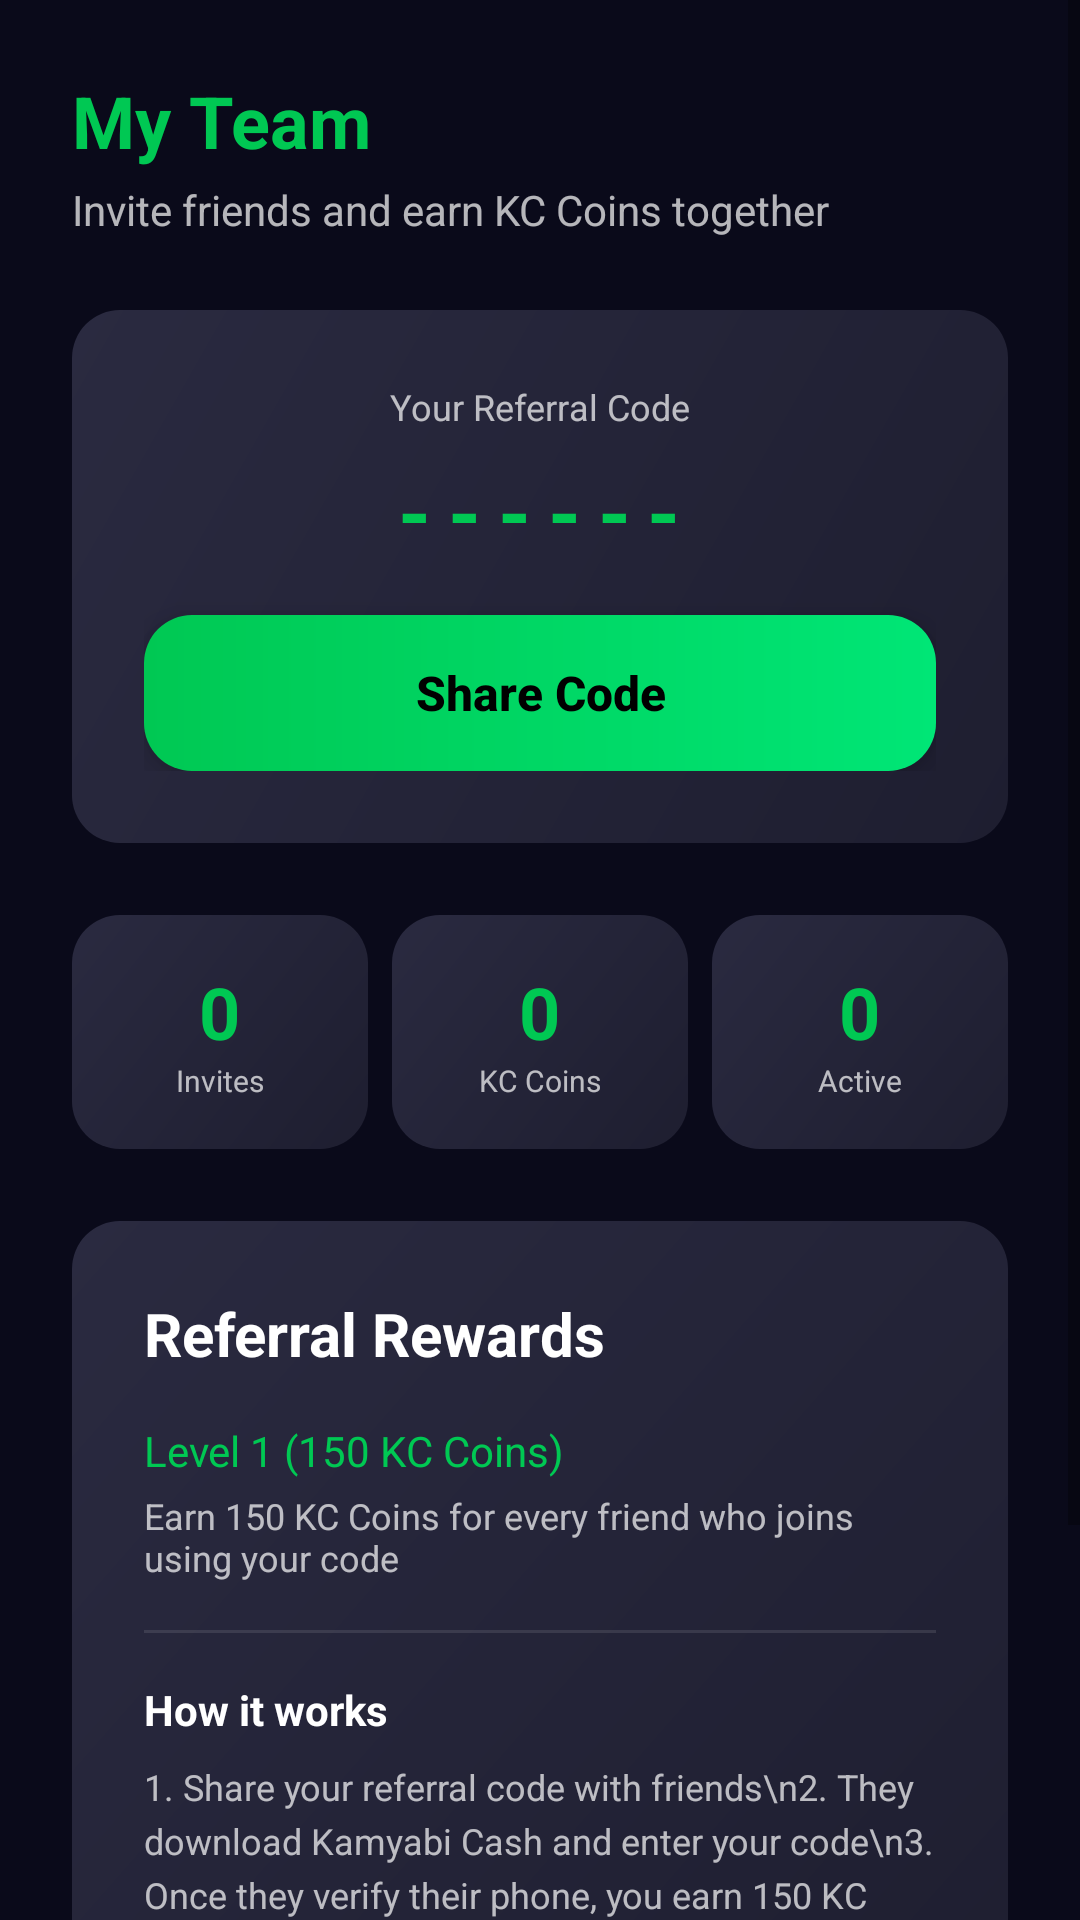

Here is an Android app screen rendered from its layout file. Give the layout XML and the strings, colors and styles it references.
<!-- AndroidManifest.xml: application theme Theme.KamyabiCash -->
<!-- res/layout/fragment_team.xml -->
<?xml version="1.0" encoding="utf-8"?>
<ScrollView xmlns:android="http://schemas.android.com/apk/res/android"
    android:layout_width="match_parent"
    android:layout_height="match_parent"
    android:background="@color/bg_dark"
    android:fillViewport="true">

    <LinearLayout
        android:layout_width="match_parent"
        android:layout_height="wrap_content"
        android:orientation="vertical"
        android:padding="@dimen/spacing_lg">

        
        <TextView
            android:layout_width="wrap_content"
            android:layout_height="wrap_content"
            android:text="My Team"
            android:textColor="@color/primary"
            android:textSize="@dimen/text_xl"
            android:textStyle="bold" />

        <TextView
            android:layout_width="wrap_content"
            android:layout_height="wrap_content"
            android:layout_marginTop="4dp"
            android:text="Invite friends and earn KC Coins together"
            android:textColor="@color/text_secondary"
            android:textSize="@dimen/text_body" />

        
        <LinearLayout
            android:layout_width="match_parent"
            android:layout_height="wrap_content"
            android:layout_marginTop="@dimen/spacing_lg"
            android:background="@drawable/bg_card"
            android:orientation="vertical"
            android:padding="@dimen/spacing_lg"
            android:gravity="center">

            <TextView
                android:layout_width="wrap_content"
                android:layout_height="wrap_content"
                android:text="@string/your_referral_code"
                android:textColor="@color/text_secondary"
                android:textSize="@dimen/text_sm" />

            <TextView
                android:id="@+id/tvTeamReferralCode"
                android:layout_width="wrap_content"
                android:layout_height="wrap_content"
                android:layout_marginTop="8dp"
                android:text="------"
                android:textColor="@color/primary"
                android:textSize="28sp"
                android:textStyle="bold"
                android:letterSpacing="0.2" />

            <Button
                android:id="@+id/btnShareCode"
                style="@style/Widget.KamyabiCash.Button.Primary"
                android:layout_marginTop="@dimen/spacing_md"
                android:text="@string/share_code" />
        </LinearLayout>

        
        <LinearLayout
            android:layout_width="match_parent"
            android:layout_height="wrap_content"
            android:layout_marginTop="@dimen/spacing_lg"
            android:orientation="horizontal"
            android:weightSum="3">

            
            <LinearLayout
                android:layout_width="0dp"
                android:layout_height="wrap_content"
                android:layout_weight="1"
                android:background="@drawable/bg_card"
                android:gravity="center"
                android:orientation="vertical"
                android:padding="@dimen/spacing_md"
                android:layout_marginEnd="4dp">

                <TextView
                    android:id="@+id/tvTotalInvites"
                    android:layout_width="wrap_content"
                    android:layout_height="wrap_content"
                    android:text="0"
                    android:textColor="@color/primary"
                    android:textSize="24sp"
                    android:textStyle="bold" />

                <TextView
                    android:layout_width="wrap_content"
                    android:layout_height="wrap_content"
                    android:text="Invites"
                    android:textColor="@color/text_secondary"
                    android:textSize="@dimen/text_xs" />
            </LinearLayout>

            
            <LinearLayout
                android:layout_width="0dp"
                android:layout_height="wrap_content"
                android:layout_weight="1"
                android:background="@drawable/bg_card"
                android:gravity="center"
                android:orientation="vertical"
                android:padding="@dimen/spacing_md"
                android:layout_marginStart="4dp"
                android:layout_marginEnd="4dp">

                <TextView
                    android:id="@+id/tvTeamCoins"
                    android:layout_width="wrap_content"
                    android:layout_height="wrap_content"
                    android:text="0"
                    android:textColor="@color/primary"
                    android:textSize="24sp"
                    android:textStyle="bold" />

                <TextView
                    android:layout_width="wrap_content"
                    android:layout_height="wrap_content"
                    android:text="KC Coins"
                    android:textColor="@color/text_secondary"
                    android:textSize="@dimen/text_xs" />
            </LinearLayout>

            
            <LinearLayout
                android:layout_width="0dp"
                android:layout_height="wrap_content"
                android:layout_weight="1"
                android:background="@drawable/bg_card"
                android:gravity="center"
                android:orientation="vertical"
                android:padding="@dimen/spacing_md"
                android:layout_marginStart="4dp">

                <TextView
                    android:id="@+id/tvActiveMembers"
                    android:layout_width="wrap_content"
                    android:layout_height="wrap_content"
                    android:text="0"
                    android:textColor="@color/primary"
                    android:textSize="24sp"
                    android:textStyle="bold" />

                <TextView
                    android:layout_width="wrap_content"
                    android:layout_height="wrap_content"
                    android:text="Active"
                    android:textColor="@color/text_secondary"
                    android:textSize="@dimen/text_xs" />
            </LinearLayout>
        </LinearLayout>

        
        <LinearLayout
            android:layout_width="match_parent"
            android:layout_height="wrap_content"
            android:layout_marginTop="@dimen/spacing_lg"
            android:background="@drawable/bg_card"
            android:orientation="vertical"
            android:padding="@dimen/spacing_lg">

            <TextView
                android:layout_width="wrap_content"
                android:layout_height="wrap_content"
                android:text="Referral Rewards"
                android:textColor="@color/text_primary"
                android:textSize="@dimen/text_lg"
                android:textStyle="bold" />

            <TextView
                android:layout_width="wrap_content"
                android:layout_height="wrap_content"
                android:layout_marginTop="@dimen/spacing_md"
                android:text="@string/level_1"
                android:textColor="@color/primary"
                android:textSize="@dimen/text_body" />

            <TextView
                android:layout_width="wrap_content"
                android:layout_height="wrap_content"
                android:layout_marginTop="4dp"
                android:text="Earn 150 KC Coins for every friend who joins using your code"
                android:textColor="@color/text_secondary"
                android:textSize="@dimen/text_sm" />

            <View
                android:layout_width="match_parent"
                android:layout_height="1dp"
                android:layout_marginTop="@dimen/spacing_md"
                android:layout_marginBottom="@dimen/spacing_md"
                android:background="@color/divider" />

            <TextView
                android:layout_width="wrap_content"
                android:layout_height="wrap_content"
                android:text="How it works"
                android:textColor="@color/text_primary"
                android:textSize="@dimen/text_body"
                android:textStyle="bold" />

            <TextView
                android:layout_width="wrap_content"
                android:layout_height="wrap_content"
                android:layout_marginTop="8dp"
                android:text="1. Share your referral code with friends\n2. They download Kamyabi Cash and enter your code\n3. Once they verify their phone, you earn 150 KC Coins\n4. Track your invites and earnings here"
                android:textColor="@color/text_secondary"
                android:textSize="@dimen/text_sm"
                android:lineSpacingExtra="4dp" />
        </LinearLayout>

        
        <Button
            android:id="@+id/btnShareWhatsApp"
            style="@style/Widget.KamyabiCash.Button.Primary"
            android:layout_marginTop="@dimen/spacing_lg"
            android:text="Share via WhatsApp"
            android:layout_marginBottom="@dimen/spacing_lg" />

    </LinearLayout>
</ScrollView>
<!-- resources referenced by this layout -->
<resources>
  <color name="bg_dark">#FF0A0A1A</color>
  <color name="divider">#1AFFFFFF</color>
  <color name="primary">#FF00C853</color>
  <color name="text_primary">#FFFFFFFF</color>
  <color name="text_secondary">#B3FFFFFF</color>
  <dimen name="spacing_lg">24dp</dimen>
  <dimen name="spacing_md">16dp</dimen>
  <dimen name="text_body">14sp</dimen>
  <dimen name="text_lg">20sp</dimen>
  <dimen name="text_sm">12sp</dimen>
  <dimen name="text_xl">24sp</dimen>
  <dimen name="text_xs">10sp</dimen>
  <!-- drawable bg_card (drawable) -->
  <?xml version="1.0" encoding="utf-8"?>
  <shape xmlns:android="http://schemas.android.com/apk/res/android"
      android:shape="rectangle">
      <gradient
          android:startColor="@color/gradient_card_start"
          android:endColor="@color/gradient_card_end"
          android:angle="135" />
      <corners android:radius="@dimen/radius_lg" />
  </shape>
  <string name="level_1">Level 1 (150 KC Coins)</string>
  <string name="share_code">Share Code</string>
  <string name="your_referral_code">Your Referral Code</string>
  <style name="Widget.KamyabiCash.Button.Primary">
          <item name="android:layout_width">match_parent</item>
          <item name="android:layout_height">@dimen/button_height</item>
          <item name="android:background">@drawable/bg_button_primary</item>
          <item name="android:textColor">@color/text_on_primary</item>
          <item name="android:textSize">@dimen/text_md</item>
          <item name="android:textStyle">bold</item>
          <item name="android:gravity">center</item>
          <item name="android:elevation">6dp</item>
          <item name="android:stateListAnimator">@null</item>
          <item name="android:paddingStart">@dimen/spacing_lg</item>
          <item name="android:paddingEnd">@dimen/spacing_lg</item>
          <item name="android:textAllCaps">false</item>
      </style>
  <color name="gradient_card_start">#FF1E1E30</color>
  <color name="gradient_card_end">#FF2A2A40</color>
  <dimen name="radius_lg">16dp</dimen>
  <dimen name="button_height">52dp</dimen>
  <!-- drawable bg_button_primary (drawable) -->
  <?xml version="1.0" encoding="utf-8"?>
  <ripple xmlns:android="http://schemas.android.com/apk/res/android"
      android:color="@color/ripple">
      <item>
          <shape android:shape="rectangle">
              <gradient
                  android:startColor="@color/gradient_button_start"
                  android:endColor="@color/gradient_button_end"
                  android:angle="0" />
              <corners android:radius="@dimen/radius_lg" />
          </shape>
      </item>
  </ripple>
  <color name="text_on_primary">#FF000000</color>
  <dimen name="text_md">16sp</dimen>
  <color name="primary_dark">#FF009624</color>
  <color name="primary_variant">#FF00E676</color>
  <color name="secondary">#FF7C4DFF</color>
  <color name="secondary_dark">#FF3F1DCB</color>
  <color name="bg_surface">#FF121228</color>
  <color name="nav_bg">#FF0D0D20</color>
  <color name="ripple">#3300C853</color>
  <color name="gradient_button_start">#FF00C853</color>
  <color name="gradient_button_end">#FF00E676</color>
</resources>
